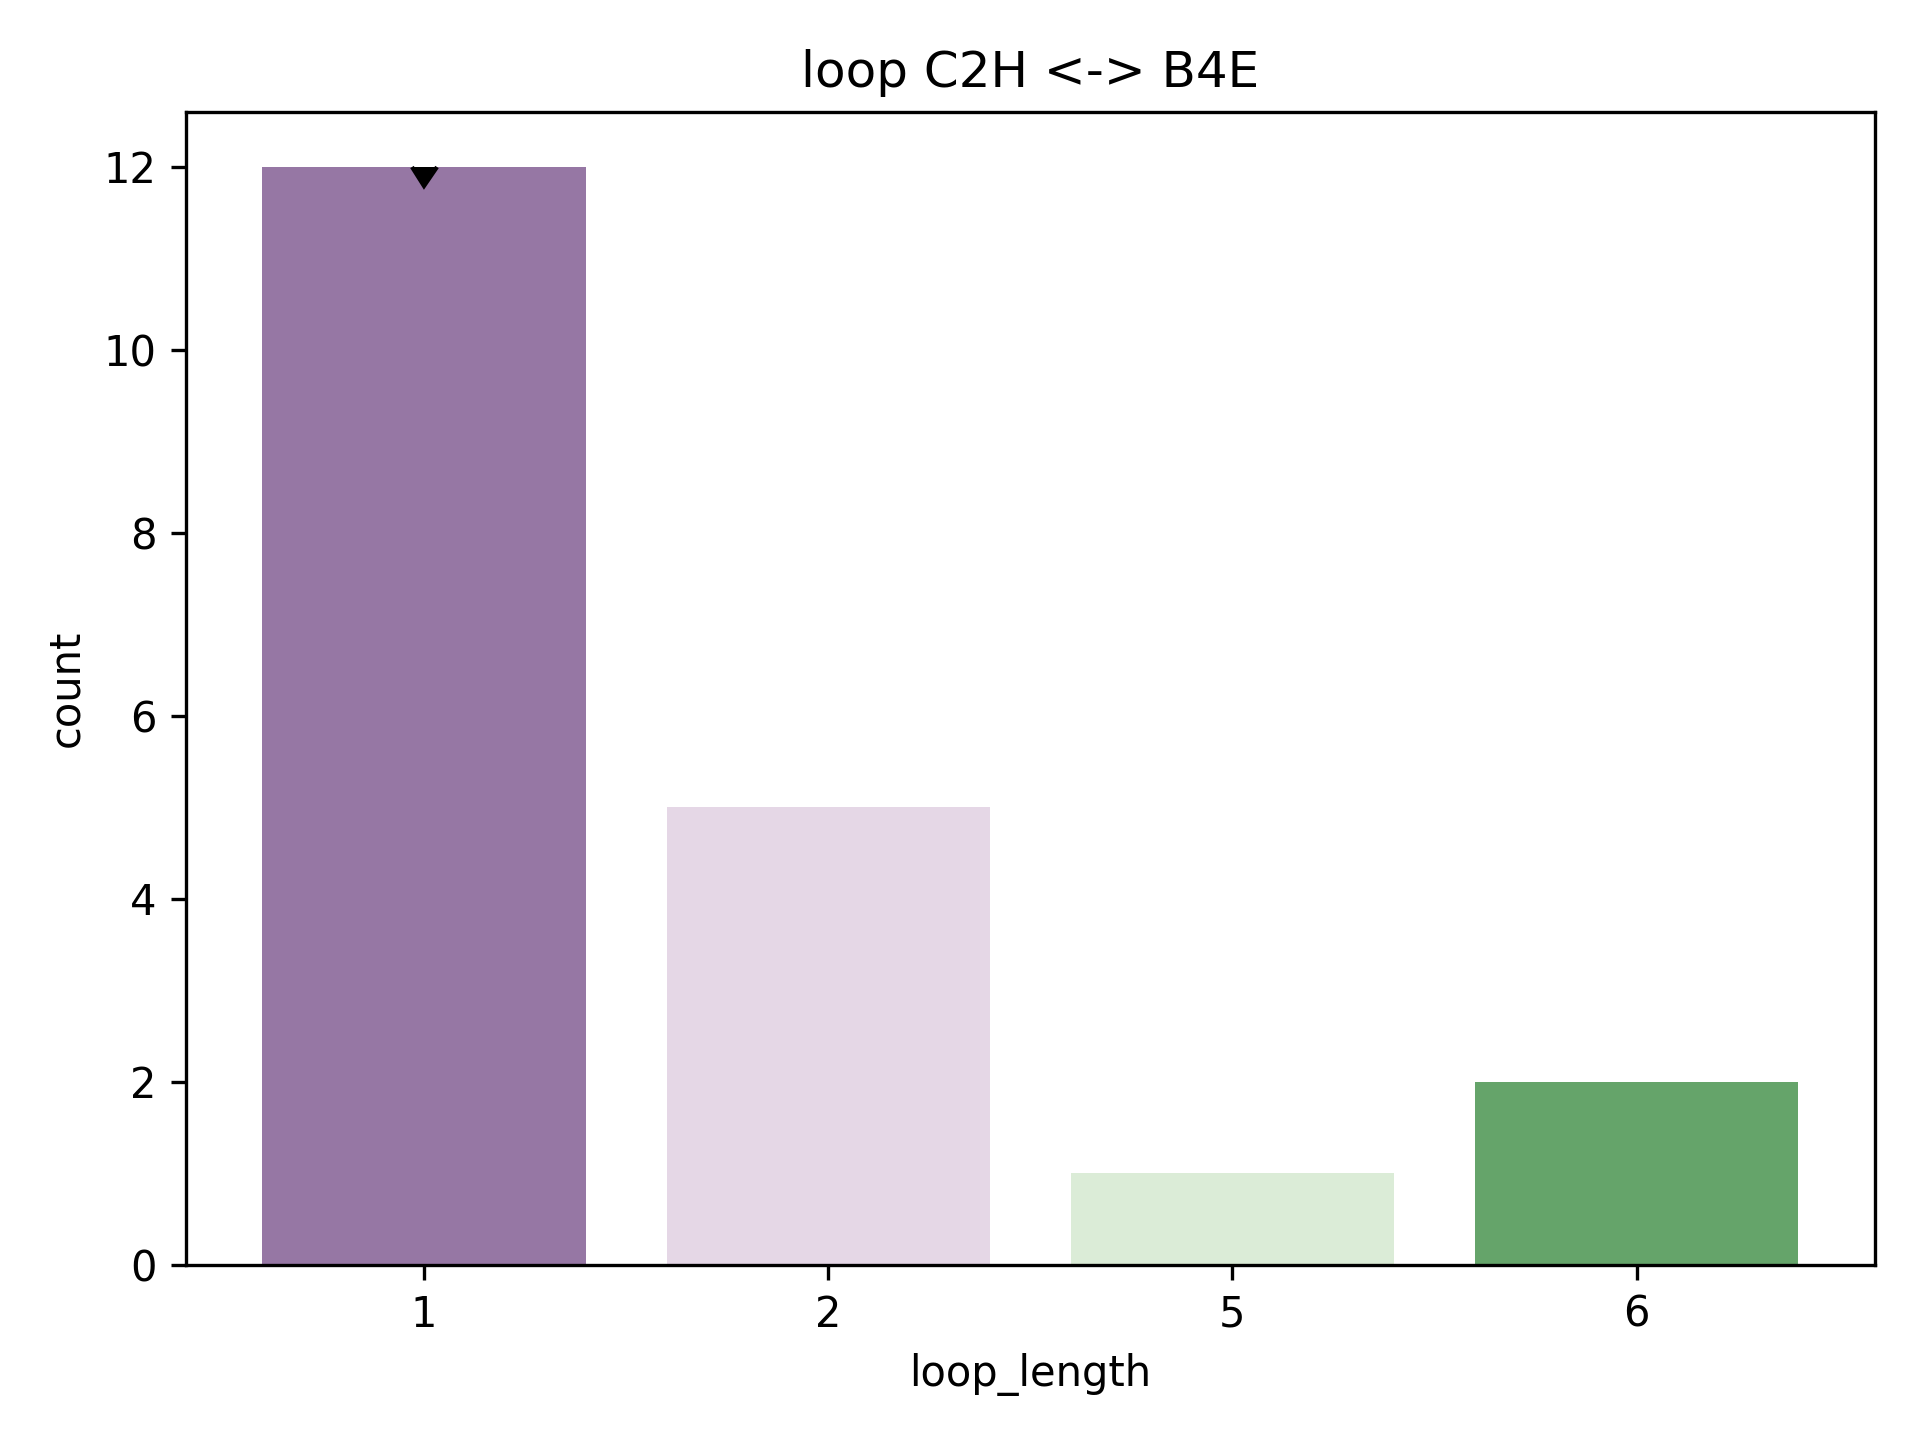

Values plotted in this chart, from the file beside it:
rmsd, pdb, chain, match, abego, 3mers, 9mers, loop, loop_length, length_count
1.622, 2ht9, A, [(5, 14), (16, 23)], AAAAAAAAAABABBBBBBA, /work/lpdi/databases/frags/ht/2ht9_A.200…, /work/lpdi/databases/frags/ht/2ht9_A.200…, B, 1, 12
1.893, 3eod, A, [(83, 92), (94, 101)], AAAAAAAAAAGBABBBBOB, /work/lpdi/databases/frags/eo/3eod_A.200…, /work/lpdi/databases/frags/eo/3eod_A.200…, G, 1, 12
